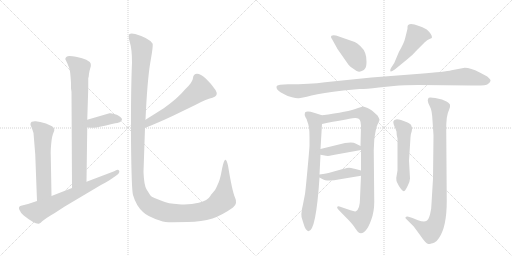
t = 0.00 s
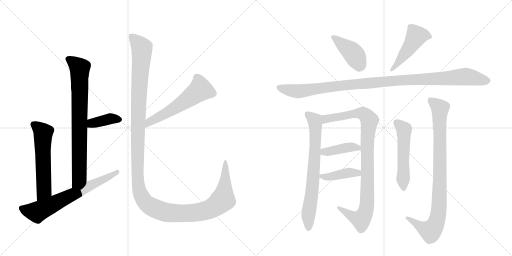
t = 2.44 s
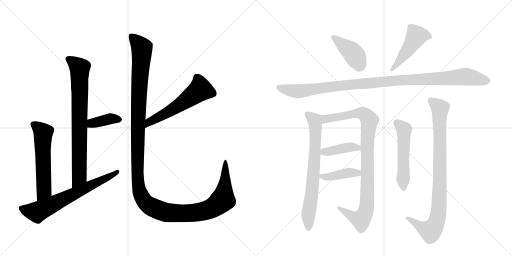
t = 4.88 s
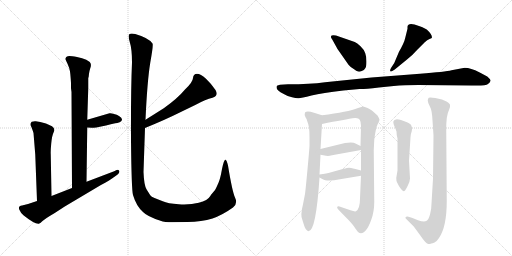
t = 7.32 s
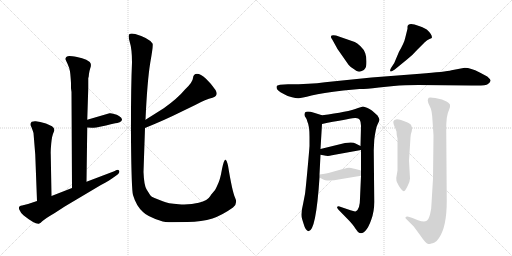
t = 9.77 s
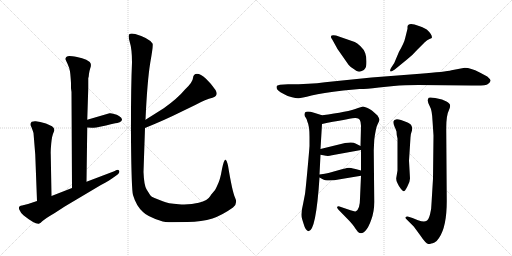
t = 12.21 s

The animated SVG that drew these frames (rendered in a browser with its animation timeline set to each time). Animation: 15 CSS @keyframes rules; one cycle of 12.21 s.

<svg version="1.1" viewBox="0 0 2048 1024" xmlns="http://www.w3.org/2000/svg">
  <g stroke="lightgray" stroke-dasharray="1,1" stroke-width="1" transform="scale(4, 4)">
    <line x1="0" y1="0" x2="256" y2="256"></line>
    <line x1="256" y1="0" x2="0" y2="256"></line>
    <line x1="128" y1="0" x2="128" y2="256"></line>
    <line x1="0" y1="128" x2="256" y2="128"></line>
    <line x1="256" y1="0" x2="512" y2="256"></line>
    <line x1="512" y1="0" x2="256" y2="256"></line>
    <line x1="384" y1="0" x2="384" y2="256"></line>
    <line x1="256" y1="128" x2="512" y2="128"></line>
  </g>
<g transform="scale(1, -1) translate(0, -850)">
   <style type="text/css">
    @keyframes keyframes0 {
      from {
       stroke: black;
       stroke-dashoffset: 793;
       stroke-width: 128;
       }
       72% {
       animation-timing-function: step-end;
       stroke: black;
       stroke-dashoffset: 0;
       stroke-width: 128;
       }
       to {
       stroke: black;
       stroke-width: 1024;
       }
       }
       #make-me-a-hanzi-animation-0 {
         animation: keyframes0 0.895345s both;
         animation-delay: 0.000000s;
         animation-timing-function: linear;
       }
    @keyframes keyframes1 {
      from {
       stroke: black;
       stroke-dashoffset: 382;
       stroke-width: 128;
       }
       55% {
       animation-timing-function: step-end;
       stroke: black;
       stroke-dashoffset: 0;
       stroke-width: 128;
       }
       to {
       stroke: black;
       stroke-width: 1024;
       }
       }
       #make-me-a-hanzi-animation-1 {
         animation: keyframes1 0.560872s both;
         animation-delay: 0.895345s;
         animation-timing-function: linear;
       }
    @keyframes keyframes2 {
      from {
       stroke: black;
       stroke-dashoffset: 580;
       stroke-width: 128;
       }
       65% {
       animation-timing-function: step-end;
       stroke: black;
       stroke-dashoffset: 0;
       stroke-width: 128;
       }
       to {
       stroke: black;
       stroke-width: 1024;
       }
       }
       #make-me-a-hanzi-animation-2 {
         animation: keyframes2 0.722005s both;
         animation-delay: 1.456217s;
         animation-timing-function: linear;
       }
    @keyframes keyframes3 {
      from {
       stroke: black;
       stroke-dashoffset: 680;
       stroke-width: 128;
       }
       69% {
       animation-timing-function: step-end;
       stroke: black;
       stroke-dashoffset: 0;
       stroke-width: 128;
       }
       to {
       stroke: black;
       stroke-width: 1024;
       }
       }
       #make-me-a-hanzi-animation-3 {
         animation: keyframes3 0.803385s both;
         animation-delay: 2.178223s;
         animation-timing-function: linear;
       }
    @keyframes keyframes4 {
      from {
       stroke: black;
       stroke-dashoffset: 570;
       stroke-width: 128;
       }
       65% {
       animation-timing-function: step-end;
       stroke: black;
       stroke-dashoffset: 0;
       stroke-width: 128;
       }
       to {
       stroke: black;
       stroke-width: 1024;
       }
       }
       #make-me-a-hanzi-animation-4 {
         animation: keyframes4 0.713867s both;
         animation-delay: 2.981608s;
         animation-timing-function: linear;
       }
    @keyframes keyframes5 {
      from {
       stroke: black;
       stroke-dashoffset: 1434;
       stroke-width: 128;
       }
       82% {
       animation-timing-function: step-end;
       stroke: black;
       stroke-dashoffset: 0;
       stroke-width: 128;
       }
       to {
       stroke: black;
       stroke-width: 1024;
       }
       }
       #make-me-a-hanzi-animation-5 {
         animation: keyframes5 1.416992s both;
         animation-delay: 3.695475s;
         animation-timing-function: linear;
       }
    @keyframes keyframes6 {
      from {
       stroke: black;
       stroke-dashoffset: 416;
       stroke-width: 128;
       }
       58% {
       animation-timing-function: step-end;
       stroke: black;
       stroke-dashoffset: 0;
       stroke-width: 128;
       }
       to {
       stroke: black;
       stroke-width: 1024;
       }
       }
       #make-me-a-hanzi-animation-6 {
         animation: keyframes6 0.588542s both;
         animation-delay: 5.112467s;
         animation-timing-function: linear;
       }
    @keyframes keyframes7 {
      from {
       stroke: black;
       stroke-dashoffset: 480;
       stroke-width: 128;
       }
       61% {
       animation-timing-function: step-end;
       stroke: black;
       stroke-dashoffset: 0;
       stroke-width: 128;
       }
       to {
       stroke: black;
       stroke-width: 1024;
       }
       }
       #make-me-a-hanzi-animation-7 {
         animation: keyframes7 0.640625s both;
         animation-delay: 5.701009s;
         animation-timing-function: linear;
       }
    @keyframes keyframes8 {
      from {
       stroke: black;
       stroke-dashoffset: 1097;
       stroke-width: 128;
       }
       78% {
       animation-timing-function: step-end;
       stroke: black;
       stroke-dashoffset: 0;
       stroke-width: 128;
       }
       to {
       stroke: black;
       stroke-width: 1024;
       }
       }
       #make-me-a-hanzi-animation-8 {
         animation: keyframes8 1.142741s both;
         animation-delay: 6.341634s;
         animation-timing-function: linear;
       }
    @keyframes keyframes9 {
      from {
       stroke: black;
       stroke-dashoffset: 731;
       stroke-width: 128;
       }
       70% {
       animation-timing-function: step-end;
       stroke: black;
       stroke-dashoffset: 0;
       stroke-width: 128;
       }
       to {
       stroke: black;
       stroke-width: 1024;
       }
       }
       #make-me-a-hanzi-animation-9 {
         animation: keyframes9 0.844889s both;
         animation-delay: 7.484375s;
         animation-timing-function: linear;
       }
    @keyframes keyframes10 {
      from {
       stroke: black;
       stroke-dashoffset: 962;
       stroke-width: 128;
       }
       76% {
       animation-timing-function: step-end;
       stroke: black;
       stroke-dashoffset: 0;
       stroke-width: 128;
       }
       to {
       stroke: black;
       stroke-width: 1024;
       }
       }
       #make-me-a-hanzi-animation-10 {
         animation: keyframes10 1.032878s both;
         animation-delay: 8.329264s;
         animation-timing-function: linear;
       }
    @keyframes keyframes11 {
      from {
       stroke: black;
       stroke-dashoffset: 408;
       stroke-width: 128;
       }
       57% {
       animation-timing-function: step-end;
       stroke: black;
       stroke-dashoffset: 0;
       stroke-width: 128;
       }
       to {
       stroke: black;
       stroke-width: 1024;
       }
       }
       #make-me-a-hanzi-animation-11 {
         animation: keyframes11 0.582031s both;
         animation-delay: 9.362142s;
         animation-timing-function: linear;
       }
    @keyframes keyframes12 {
      from {
       stroke: black;
       stroke-dashoffset: 409;
       stroke-width: 128;
       }
       57% {
       animation-timing-function: step-end;
       stroke: black;
       stroke-dashoffset: 0;
       stroke-width: 128;
       }
       to {
       stroke: black;
       stroke-width: 1024;
       }
       }
       #make-me-a-hanzi-animation-12 {
         animation: keyframes12 0.582845s both;
         animation-delay: 9.944173s;
         animation-timing-function: linear;
       }
    @keyframes keyframes13 {
      from {
       stroke: black;
       stroke-dashoffset: 535;
       stroke-width: 128;
       }
       64% {
       animation-timing-function: step-end;
       stroke: black;
       stroke-dashoffset: 0;
       stroke-width: 128;
       }
       to {
       stroke: black;
       stroke-width: 1024;
       }
       }
       #make-me-a-hanzi-animation-13 {
         animation: keyframes13 0.685384s both;
         animation-delay: 10.527018s;
         animation-timing-function: linear;
       }
    @keyframes keyframes14 {
      from {
       stroke: black;
       stroke-dashoffset: 914;
       stroke-width: 128;
       }
       75% {
       animation-timing-function: step-end;
       stroke: black;
       stroke-dashoffset: 0;
       stroke-width: 128;
       }
       to {
       stroke: black;
       stroke-width: 1024;
       }
       }
       #make-me-a-hanzi-animation-14 {
         animation: keyframes14 0.993815s both;
         animation-delay: 11.212402s;
         animation-timing-function: linear;
       }
</style>
<path d="M 284 497 L 286 482 L 288 98 C 288 68 346 93 346 123 L 349 340 L 349 371 L 353 497 L 353 538 Q 355 541 356 555 Q 358 568 361 577 Q 365 585 363 595 Q 361 603 345 611 Q 330 618 308 622 Q 286 626 278 626 Q 270 626 265 622 Q 261 617 261 614 L 270 595 Q 278 578 280 564 Q 282 550 284 518 L 284 497 Z" fill="lightgray"></path> 
<path d="M 349 340 L 366 339 Q 366 338 385 340 L 424 348 Q 444 354 461 357 Q 479 359 484 365 Q 495 374 476 386 Q 468 392 456 394 Q 445 398 438 397 L 349 371 C 320 363 319 342 349 340 Z" fill="lightgray"></path> 
<path d="M 206 66 L 203 232 Q 202 245 205 277 Q 208 308 215 322 Q 222 335 208 345 Q 183 358 161 362 L 143 365 Q 136 366 127 363 Q 117 355 126 341 Q 132 325 134 318 L 141 232 L 148 46 C 149 16 207 36 206 66 Z" fill="lightgray"></path> 
<path d="M 288 98 L 206 66 L 148 46 L 112 34 L 88 28 Q 72 26 77 12 Q 83 -3 95 -12 Q 139 -47 155 -45 Q 161 -44 169 -35 Q 178 -26 219 -2 L 259 24 L 402 109 Q 444 132 448 136 L 465 148 Q 475 154 477 161 Q 479 167 474 170 Q 469 172 464 169 Q 459 166 454 164 L 346 123 L 288 98 Z" fill="lightgray"></path> 
<path d="M 580 338 Q 661 371 717 399 L 783 431 Q 823 453 850 459 Q 876 467 862 490 Q 848 512 824 535 Q 802 555 788 555 Q 773 554 772 538 Q 771 521 740 492 Q 710 456 655 417 L 582 371 C 557 355 552 327 580 338 Z" fill="lightgray"></path> 
<path d="M 690 -39 L 750 -38 Q 807 -37 850 -24 Q 890 -10 932 20 Q 952 35 940 60 Q 929 84 912 188 Q 907 208 903 211 Q 896 214 888 174 Q 881 134 874 119 L 864 97 Q 861 89 851 79 Q 842 69 842 67 Q 831 48 795 39 Q 760 30 715 33 Q 671 36 651 45 L 618 58 Q 605 62 601 69 L 586 93 Q 576 110 574 162 L 580 338 L 582 371 Q 589 526 601 599 Q 614 671 610 676 Q 596 698 541 714 Q 525 718 518 714 Q 511 709 519 682 Q 528 654 528 600 Q 523 486 524 289 Q 526 91 532 70 Q 545 26 572 2 Q 589 -16 642 -33 Q 658 -39 690 -39 Z" fill="lightgray"></path> 
<path d="M 1419 682 L 1344 708 Q 1323 712 1324 703 Q 1323 700 1329 692 L 1350 654 L 1394 591 Q 1403 580 1415 574 Q 1426 565 1432 564 Q 1438 562 1447 566 Q 1457 569 1461 577 Q 1466 584 1466 604 Q 1466 623 1461 637 Q 1457 651 1442 665 Q 1428 678 1419 682 Z" fill="lightgray"></path> 
<path d="M 1577 598 L 1564 578 Q 1558 567 1562 565 Q 1563 561 1579 572 L 1628 612 Q 1649 628 1670 652 L 1699 681 Q 1709 690 1718 694 Q 1728 697 1728 700 Q 1728 713 1707 732 Q 1688 743 1676 746 Q 1632 764 1630 743 L 1630 735 L 1621 699 Q 1617 679 1596 643 L 1577 598 Z" fill="lightgray"></path> 
<path d="M 1859 579 L 1806 569 Q 1782 563 1680 555 L 1486 540 L 1300 521 Q 1240 513 1152 513 L 1120 511 L 1110 508 Q 1106 507 1106 501 Q 1106 494 1113 488 Q 1120 482 1135 474 Q 1150 465 1168 461 Q 1186 456 1195 457 Q 1204 457 1246 468 Q 1289 478 1373 488 L 1438 494 Q 1454 493 1516 500 L 1575 506 Q 1616 510 1674 510 L 1886 508 Q 1943 506 1952 514 Q 1962 522 1962 527 Q 1963 532 1949 544 L 1917 561 Q 1883 579 1859 579 Z" fill="lightgray"></path> 
<path d="M 1209 -28 L 1214 -44 Q 1222 -73 1234 -75 Q 1264 -75 1278 140 L 1278 152 L 1282 231 L 1282 254 L 1288 354 C 1290 384 1290 388 1288 389 L 1256 399 Q 1228 408 1220 400 Q 1216 388 1222 381 Q 1228 374 1230 362 Q 1238 346 1238 303 L 1238 266 Q 1236 236 1229 162 Q 1222 87 1220 74 L 1212 33 Q 1201 -11 1209 -28 Z" fill="lightgray"></path> 
<path d="M 1444 147 L 1440 56 Q 1440 15 1424 5 Q 1418 3 1402 9 L 1358 24 Q 1352 26 1349 23 Q 1346 19 1354 11 L 1396 -32 Q 1418 -56 1420 -62 L 1432 -78 Q 1446 -89 1460 -75 Q 1474 -61 1485 -29 Q 1497 3 1497 42 L 1495 249 L 1497 290 Q 1499 310 1503 328 Q 1504 340 1511 354 Q 1518 367 1518 371 Q 1518 375 1510 388 L 1490 406 Q 1488 408 1478 414 L 1468 419 L 1453 424 Q 1448 424 1432 418 Q 1392 402 1288 389 C 1258 385 1259 348 1288 354 Q 1382 373 1420 378 Q 1434 379 1439 371 Q 1444 362 1444 347 L 1442 266 L 1444 250 L 1444 168 L 1444 147 Z" fill="lightgray"></path> 
<path d="M 1282 231 L 1304 227 Q 1314 225 1328 229 L 1444 250 C 1466 254 1466 254 1442 266 L 1422 276 Q 1412 283 1380 278 L 1282 254 C 1253 247 1252 236 1282 231 Z" fill="lightgray"></path> 
<path d="M 1278 140 L 1291 133 Q 1298 128 1318 128 Q 1338 128 1354 132 L 1444 147 C 1474 152 1473 160 1444 168 L 1422 174 Q 1400 179 1396 179 Q 1392 179 1371 174 L 1314 158 Q 1302 155 1278 152 C 1260 150 1260 150 1278 140 Z" fill="lightgray"></path> 
<path d="M 1640 136 L 1636 207 L 1642 301 Q 1642 313 1647 325 Q 1652 337 1644 351 Q 1636 358 1628 361 L 1604 370 Q 1577 379 1573 363 Q 1573 356 1578 344 Q 1584 331 1586 324 Q 1586 308 1590 296 L 1590 168 L 1585 138 Q 1584 128 1590 117 Q 1596 103 1604 94 Q 1612 85 1615 85 Q 1619 84 1629 103 Q 1640 122 1640 136 Z" fill="lightgray"></path> 
<path d="M 1734 308 L 1732 135 L 1726 36 Q 1726 14 1720 -8 Q 1714 -30 1705 -34 Q 1696 -39 1672 -31 L 1650 -22 L 1634 -17 Q 1627 -14 1623 -18 Q 1619 -22 1625 -26 L 1655 -56 L 1680 -90 Q 1704 -126 1714 -126 Q 1720 -126 1725 -124 Q 1730 -123 1738 -120 Q 1746 -117 1756 -102 Q 1787 -57 1787 45 L 1785 328 Q 1784 388 1796 410 Q 1802 423 1800 430 Q 1800 436 1786 444 Q 1772 451 1768 452 L 1741 458 Q 1720 462 1715 459 Q 1711 455 1711 448 Q 1711 440 1719 425 Q 1728 410 1730 368 L 1734 308 Z" fill="lightgray"></path> 
      <clipPath id="make-me-a-hanzi-clip-0">
      <path d="M 284 497 L 286 482 L 288 98 C 288 68 346 93 346 123 L 349 340 L 349 371 L 353 497 L 353 538 Q 355 541 356 555 Q 358 568 361 577 Q 365 585 363 595 Q 361 603 345 611 Q 330 618 308 622 Q 286 626 278 626 Q 270 626 265 622 Q 261 617 261 614 L 270 595 Q 278 578 280 564 Q 282 550 284 518 L 284 497 Z" fill="lightgray"></path>
      </clipPath>
      <path clip-path="url(#make-me-a-hanzi-clip-0)" d="M 272 613 L 319 577 L 317 142 L 293 106 " fill="none" id="make-me-a-hanzi-animation-0" stroke-dasharray="665 1330" stroke-linecap="round"></path>

      <clipPath id="make-me-a-hanzi-clip-1">
      <path d="M 349 340 L 366 339 Q 366 338 385 340 L 424 348 Q 444 354 461 357 Q 479 359 484 365 Q 495 374 476 386 Q 468 392 456 394 Q 445 398 438 397 L 349 371 C 320 363 319 342 349 340 Z" fill="lightgray"></path>
      </clipPath>
      <path clip-path="url(#make-me-a-hanzi-clip-1)" d="M 354 348 L 367 357 L 441 375 L 475 374 " fill="none" id="make-me-a-hanzi-animation-1" stroke-dasharray="254 508" stroke-linecap="round"></path>

      <clipPath id="make-me-a-hanzi-clip-2">
      <path d="M 206 66 L 203 232 Q 202 245 205 277 Q 208 308 215 322 Q 222 335 208 345 Q 183 358 161 362 L 143 365 Q 136 366 127 363 Q 117 355 126 341 Q 132 325 134 318 L 141 232 L 148 46 C 149 16 207 36 206 66 Z" fill="lightgray"></path>
      </clipPath>
      <path clip-path="url(#make-me-a-hanzi-clip-2)" d="M 134 353 L 173 319 L 175 85 L 153 54 " fill="none" id="make-me-a-hanzi-animation-2" stroke-dasharray="452 904" stroke-linecap="round"></path>

      <clipPath id="make-me-a-hanzi-clip-3">
      <path d="M 288 98 L 206 66 L 148 46 L 112 34 L 88 28 Q 72 26 77 12 Q 83 -3 95 -12 Q 139 -47 155 -45 Q 161 -44 169 -35 Q 178 -26 219 -2 L 259 24 L 402 109 Q 444 132 448 136 L 465 148 Q 475 154 477 161 Q 479 167 474 170 Q 469 172 464 169 Q 459 166 454 164 L 346 123 L 288 98 Z" fill="lightgray"></path>
      </clipPath>
      <path clip-path="url(#make-me-a-hanzi-clip-3)" d="M 86 17 L 148 2 L 405 126 L 470 164 " fill="none" id="make-me-a-hanzi-animation-3" stroke-dasharray="552 1104" stroke-linecap="round"></path>

      <clipPath id="make-me-a-hanzi-clip-4">
      <path d="M 580 338 Q 661 371 717 399 L 783 431 Q 823 453 850 459 Q 876 467 862 490 Q 848 512 824 535 Q 802 555 788 555 Q 773 554 772 538 Q 771 521 740 492 Q 710 456 655 417 L 582 371 C 557 355 552 327 580 338 Z" fill="lightgray"></path>
      </clipPath>
      <path clip-path="url(#make-me-a-hanzi-clip-4)" d="M 788 539 L 802 491 L 712 426 L 609 369 L 590 354 L 587 343 " fill="none" id="make-me-a-hanzi-animation-4" stroke-dasharray="442 884" stroke-linecap="round"></path>

      <clipPath id="make-me-a-hanzi-clip-5">
      <path d="M 690 -39 L 750 -38 Q 807 -37 850 -24 Q 890 -10 932 20 Q 952 35 940 60 Q 929 84 912 188 Q 907 208 903 211 Q 896 214 888 174 Q 881 134 874 119 L 864 97 Q 861 89 851 79 Q 842 69 842 67 Q 831 48 795 39 Q 760 30 715 33 Q 671 36 651 45 L 618 58 Q 605 62 601 69 L 586 93 Q 576 110 574 162 L 580 338 L 582 371 Q 589 526 601 599 Q 614 671 610 676 Q 596 698 541 714 Q 525 718 518 714 Q 511 709 519 682 Q 528 654 528 600 Q 523 486 524 289 Q 526 91 532 70 Q 545 26 572 2 Q 589 -16 642 -33 Q 658 -39 690 -39 Z" fill="lightgray"></path>
      </clipPath>
      <path clip-path="url(#make-me-a-hanzi-clip-5)" d="M 524 707 L 567 658 L 553 408 L 549 162 L 556 94 L 576 47 L 615 18 L 663 1 L 771 -2 L 843 15 L 891 52 L 902 133 L 903 206 " fill="none" id="make-me-a-hanzi-animation-5" stroke-dasharray="1306 2612" stroke-linecap="round"></path>

      <clipPath id="make-me-a-hanzi-clip-6">
      <path d="M 1419 682 L 1344 708 Q 1323 712 1324 703 Q 1323 700 1329 692 L 1350 654 L 1394 591 Q 1403 580 1415 574 Q 1426 565 1432 564 Q 1438 562 1447 566 Q 1457 569 1461 577 Q 1466 584 1466 604 Q 1466 623 1461 637 Q 1457 651 1442 665 Q 1428 678 1419 682 Z" fill="lightgray"></path>
      </clipPath>
      <path clip-path="url(#make-me-a-hanzi-clip-6)" d="M 1333 701 L 1410 640 L 1442 587 " fill="none" id="make-me-a-hanzi-animation-6" stroke-dasharray="288 576" stroke-linecap="round"></path>

      <clipPath id="make-me-a-hanzi-clip-7">
      <path d="M 1577 598 L 1564 578 Q 1558 567 1562 565 Q 1563 561 1579 572 L 1628 612 Q 1649 628 1670 652 L 1699 681 Q 1709 690 1718 694 Q 1728 697 1728 700 Q 1728 713 1707 732 Q 1688 743 1676 746 Q 1632 764 1630 743 L 1630 735 L 1621 699 Q 1617 679 1596 643 L 1577 598 Z" fill="lightgray"></path>
      </clipPath>
      <path clip-path="url(#make-me-a-hanzi-clip-7)" d="M 1720 703 L 1696 710 L 1665 705 L 1627 644 L 1565 571 " fill="none" id="make-me-a-hanzi-animation-7" stroke-dasharray="352 704" stroke-linecap="round"></path>

      <clipPath id="make-me-a-hanzi-clip-8">
      <path d="M 1859 579 L 1806 569 Q 1782 563 1680 555 L 1486 540 L 1300 521 Q 1240 513 1152 513 L 1120 511 L 1110 508 Q 1106 507 1106 501 Q 1106 494 1113 488 Q 1120 482 1135 474 Q 1150 465 1168 461 Q 1186 456 1195 457 Q 1204 457 1246 468 Q 1289 478 1373 488 L 1438 494 Q 1454 493 1516 500 L 1575 506 Q 1616 510 1674 510 L 1886 508 Q 1943 506 1952 514 Q 1962 522 1962 527 Q 1963 532 1949 544 L 1917 561 Q 1883 579 1859 579 Z" fill="lightgray"></path>
      </clipPath>
      <path clip-path="url(#make-me-a-hanzi-clip-8)" d="M 1118 499 L 1191 485 L 1434 515 L 1859 544 L 1953 527 " fill="none" id="make-me-a-hanzi-animation-8" stroke-dasharray="969 1938" stroke-linecap="round"></path>

      <clipPath id="make-me-a-hanzi-clip-9">
      <path d="M 1209 -28 L 1214 -44 Q 1222 -73 1234 -75 Q 1264 -75 1278 140 L 1278 152 L 1282 231 L 1282 254 L 1288 354 C 1290 384 1290 388 1288 389 L 1256 399 Q 1228 408 1220 400 Q 1216 388 1222 381 Q 1228 374 1230 362 Q 1238 346 1238 303 L 1238 266 Q 1236 236 1229 162 Q 1222 87 1220 74 L 1212 33 Q 1201 -11 1209 -28 Z" fill="lightgray"></path>
      </clipPath>
      <path clip-path="url(#make-me-a-hanzi-clip-9)" d="M 1228 393 L 1259 367 L 1262 320 L 1251 99 L 1234 1 L 1234 -66 " fill="none" id="make-me-a-hanzi-animation-9" stroke-dasharray="603 1206" stroke-linecap="round"></path>

      <clipPath id="make-me-a-hanzi-clip-10">
      <path d="M 1444 147 L 1440 56 Q 1440 15 1424 5 Q 1418 3 1402 9 L 1358 24 Q 1352 26 1349 23 Q 1346 19 1354 11 L 1396 -32 Q 1418 -56 1420 -62 L 1432 -78 Q 1446 -89 1460 -75 Q 1474 -61 1485 -29 Q 1497 3 1497 42 L 1495 249 L 1497 290 Q 1499 310 1503 328 Q 1504 340 1511 354 Q 1518 367 1518 371 Q 1518 375 1510 388 L 1490 406 Q 1488 408 1478 414 L 1468 419 L 1453 424 Q 1448 424 1432 418 Q 1392 402 1288 389 C 1258 385 1259 348 1288 354 Q 1382 373 1420 378 Q 1434 379 1439 371 Q 1444 362 1444 347 L 1442 266 L 1444 250 L 1444 168 L 1444 147 Z" fill="lightgray"></path>
      </clipPath>
      <path clip-path="url(#make-me-a-hanzi-clip-10)" d="M 1297 360 L 1305 375 L 1435 397 L 1460 391 L 1478 368 L 1469 271 L 1469 50 L 1460 -2 L 1441 -28 L 1354 18 " fill="none" id="make-me-a-hanzi-animation-10" stroke-dasharray="834 1668" stroke-linecap="round"></path>

      <clipPath id="make-me-a-hanzi-clip-11">
      <path d="M 1282 231 L 1304 227 Q 1314 225 1328 229 L 1444 250 C 1466 254 1466 254 1442 266 L 1422 276 Q 1412 283 1380 278 L 1282 254 C 1253 247 1252 236 1282 231 Z" fill="lightgray"></path>
      </clipPath>
      <path clip-path="url(#make-me-a-hanzi-clip-11)" d="M 1289 237 L 1296 243 L 1390 260 L 1412 262 L 1436 253 " fill="none" id="make-me-a-hanzi-animation-11" stroke-dasharray="280 560" stroke-linecap="round"></path>

      <clipPath id="make-me-a-hanzi-clip-12">
      <path d="M 1278 140 L 1291 133 Q 1298 128 1318 128 Q 1338 128 1354 132 L 1444 147 C 1474 152 1473 160 1444 168 L 1422 174 Q 1400 179 1396 179 Q 1392 179 1371 174 L 1314 158 Q 1302 155 1278 152 C 1260 150 1260 150 1278 140 Z" fill="lightgray"></path>
      </clipPath>
      <path clip-path="url(#make-me-a-hanzi-clip-12)" d="M 1286 146 L 1311 142 L 1437 163 " fill="none" id="make-me-a-hanzi-animation-12" stroke-dasharray="281 562" stroke-linecap="round"></path>

      <clipPath id="make-me-a-hanzi-clip-13">
      <path d="M 1640 136 L 1636 207 L 1642 301 Q 1642 313 1647 325 Q 1652 337 1644 351 Q 1636 358 1628 361 L 1604 370 Q 1577 379 1573 363 Q 1573 356 1578 344 Q 1584 331 1586 324 Q 1586 308 1590 296 L 1590 168 L 1585 138 Q 1584 128 1590 117 Q 1596 103 1604 94 Q 1612 85 1615 85 Q 1619 84 1629 103 Q 1640 122 1640 136 Z" fill="lightgray"></path>
      </clipPath>
      <path clip-path="url(#make-me-a-hanzi-clip-13)" d="M 1585 361 L 1616 328 L 1613 94 " fill="none" id="make-me-a-hanzi-animation-13" stroke-dasharray="407 814" stroke-linecap="round"></path>

      <clipPath id="make-me-a-hanzi-clip-14">
      <path d="M 1734 308 L 1732 135 L 1726 36 Q 1726 14 1720 -8 Q 1714 -30 1705 -34 Q 1696 -39 1672 -31 L 1650 -22 L 1634 -17 Q 1627 -14 1623 -18 Q 1619 -22 1625 -26 L 1655 -56 L 1680 -90 Q 1704 -126 1714 -126 Q 1720 -126 1725 -124 Q 1730 -123 1738 -120 Q 1746 -117 1756 -102 Q 1787 -57 1787 45 L 1785 328 Q 1784 388 1796 410 Q 1802 423 1800 430 Q 1800 436 1786 444 Q 1772 451 1768 452 L 1741 458 Q 1720 462 1715 459 Q 1711 455 1711 448 Q 1711 440 1719 425 Q 1728 410 1730 368 L 1734 308 Z" fill="lightgray"></path>
      </clipPath>
      <path clip-path="url(#make-me-a-hanzi-clip-14)" d="M 1721 451 L 1760 417 L 1755 0 L 1739 -53 L 1719 -74 L 1629 -21 " fill="none" id="make-me-a-hanzi-animation-14" stroke-dasharray="786 1572" stroke-linecap="round"></path>

</g>
</svg>
